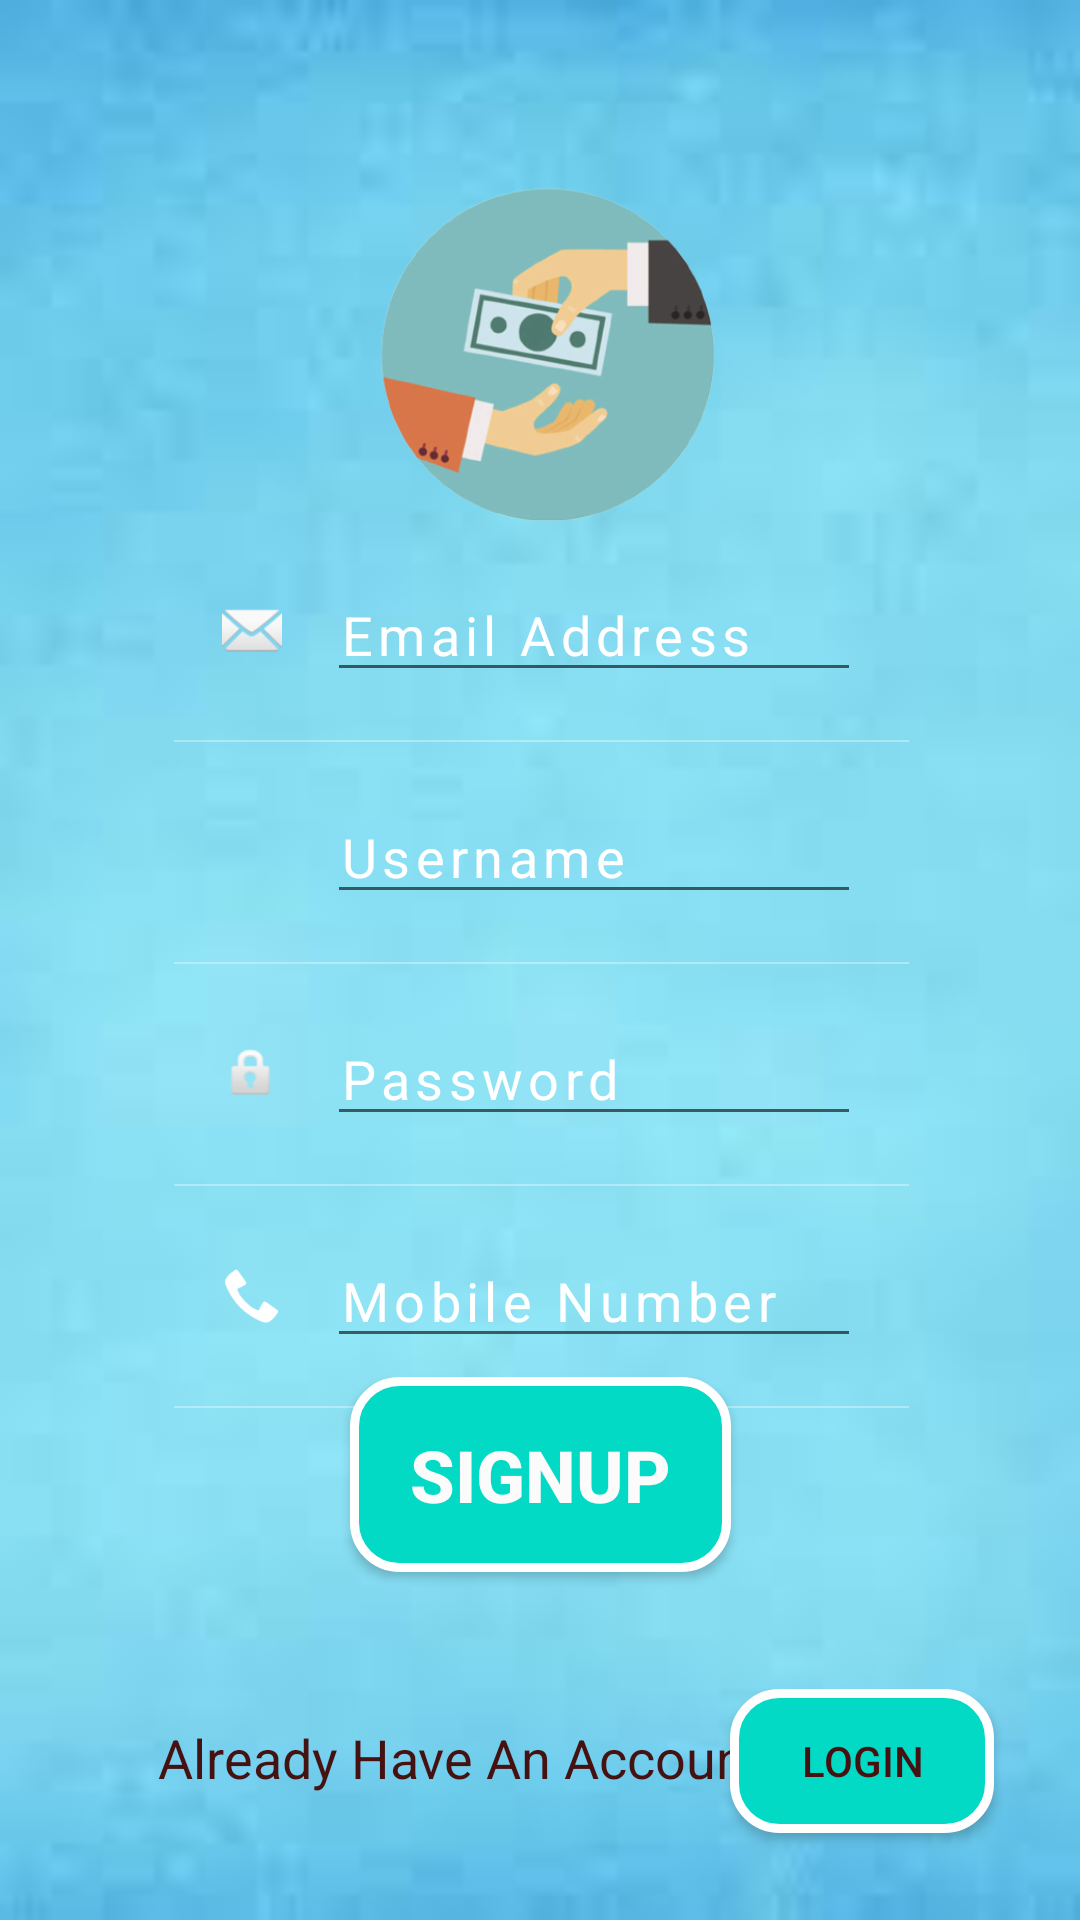

Layout XML and referenced resources for this Android screen:
<!-- AndroidManifest.xml: application theme Theme.AppCompat.DayNight.NoActionBar -->
<!-- res/layout/activity_signup.xml -->
<?xml version="1.0" encoding="utf-8"?>
<androidx.constraintlayout.widget.ConstraintLayout xmlns:android="http://schemas.android.com/apk/res/android"
    xmlns:app="http://schemas.android.com/apk/res-auto"
    xmlns:tools="http://schemas.android.com/tools"
    android:layout_width="match_parent"
    android:layout_height="match_parent"
    tools:context=".signup"
    android:background="@drawable/bg">

    <ImageView
        android:id="@+id/logo3"
        android:layout_width="200dp"
        android:layout_height="200dp"
        android:layout_marginTop="16dp"
        app:layout_constraintEnd_toEndOf="parent"
        app:layout_constraintHorizontal_bias="0.497"
        app:layout_constraintStart_toStartOf="parent"
        app:layout_constraintTop_toTopOf="parent"
        app:srcCompat="@drawable/logo" />

    <LinearLayout
        android:id="@+id/linearLayout4"
        android:layout_width="365dp"
        android:layout_height="321dp"
        android:layout_marginTop="20dp"
        android:layout_marginBottom="22dp"
        android:gravity="center"
        android:orientation="horizontal"
        android:paddingLeft="60dp"
        android:paddingRight="60dp"
        app:layout_constraintBottom_toTopOf="@+id/signup"
        app:layout_constraintEnd_toEndOf="parent"
        app:layout_constraintHorizontal_bias="0.521"
        app:layout_constraintStart_toStartOf="parent"
        app:layout_constraintTop_toBottomOf="@+id/logo3"
        app:layout_constraintVertical_bias="0.625">

        <LinearLayout
            android:layout_width="match_parent"
            android:layout_height="wrap_content"
            android:orientation="vertical">

            <LinearLayout
                android:layout_width="match_parent"
                android:layout_height="wrap_content"
                android:orientation="horizontal"
                android:padding="16dp">

-                <ImageView
                    android:layout_width="20dp"
                    android:layout_height="20dp"
                    android:layout_gravity="center"
                    android:src="@android:drawable/ic_dialog_email" />

                <EditText
                    android:id="@+id/mail"
                    android:layout_width="match_parent"
                    android:layout_height="wrap_content"
                    android:layout_marginLeft="15dp"
                    android:hint="Email Address"
                    android:inputType="text"
                    android:letterSpacing="0.1"
                    android:textColor="#fff"
                    android:textColorHint="#fff"
                    android:textSize="18sp" />
            </LinearLayout>

            <LinearLayout
                android:layout_width="match_parent"
                android:layout_height="0.5dp"
                android:background="#5fff"></LinearLayout>

            <LinearLayout
                android:layout_width="match_parent"
                android:layout_height="wrap_content"
                android:orientation="horizontal"
                android:padding="16dp">

                <ImageView
                    android:layout_width="20dp"
                    android:layout_height="20dp"
                    android:layout_gravity="center"
                    android:src="@drawable/user" />

                <EditText
                    android:id="@+id/user"
                    android:layout_width="match_parent"
                    android:layout_height="wrap_content"
                    android:layout_marginLeft="15dp"
                    android:hint="Username"
                    android:inputType="text"
                    android:letterSpacing="0.1"
                    android:textColor="#fff"
                    android:textColorHint="#fff"
                    android:textSize="18sp" />
            </LinearLayout>

            <LinearLayout
                android:layout_width="match_parent"
                android:layout_height="0.5dp"
                android:background="#5fff"></LinearLayout>

            <LinearLayout
                android:layout_width="match_parent"
                android:layout_height="wrap_content"
                android:orientation="horizontal"
                android:padding="16dp">

                <ImageView
                    android:layout_width="20dp"
                    android:layout_height="20dp"
                    android:layout_gravity="center"
                    android:src="@android:drawable/ic_lock_idle_lock" />

                <EditText
                    android:id="@+id/pass"
                    android:layout_width="match_parent"
                    android:layout_height="wrap_content"
                    android:layout_marginLeft="15dp"
                    android:hint="Password"
                    android:inputType="textPassword"
                    android:letterSpacing="0.1"
                    android:textColor="#fff"
                    android:textColorHint="#fff"
                    android:textSize="18sp" />
            </LinearLayout>

            <LinearLayout
                android:layout_width="match_parent"
                android:layout_height="0.5dp"
                android:background="#5fff"></LinearLayout>

            <LinearLayout
                android:layout_width="match_parent"
                android:layout_height="wrap_content"
                android:orientation="horizontal"
                android:padding="16dp">

                <ImageView
                    android:layout_width="20dp"
                    android:layout_height="20dp"
                    android:layout_gravity="center"
                    android:src="@android:drawable/stat_sys_phone_call" />

                <EditText
                    android:id="@+id/number"
                    android:layout_width="match_parent"
                    android:layout_height="wrap_content"
                    android:layout_marginLeft="15dp"
                    android:hint="Mobile Number"
                    android:inputType="number"
                    android:letterSpacing="0.1"
                    android:textColor="#fff"
                    android:textColorHint="#fff"
                    android:textSize="18sp" />
            </LinearLayout>

            <LinearLayout
                android:layout_width="match_parent"
                android:layout_height="0.5dp"
                android:background="#5fff"></LinearLayout>
        </LinearLayout>


    </LinearLayout>

    <TextView
        android:id="@+id/login"
        android:layout_width="320dp"
        android:layout_height="108dp"
        android:gravity="center"
        android:text="Already Have An Account ! "
        android:textColor="#451111"
        android:textSize="18sp"
        app:layout_constraintBottom_toBottomOf="parent"
        app:layout_constraintEnd_toEndOf="parent"
        app:layout_constraintHorizontal_bias="0.0"
        app:layout_constraintStart_toStartOf="parent" />

    <androidx.appcompat.widget.AppCompatButton
        android:id="@+id/signup"
        android:layout_width="127dp"
        android:layout_height="65dp"
        android:layout_marginBottom="8dp"
        android:layout_weight="1"
        android:background="@drawable/border"
        android:gravity="center"
        android:padding="15dp"
        android:onClick="signUp"
        android:text="SIGNUP"
        android:textColor="#FBFBFB"
        android:textSize="24sp"
        android:textStyle="bold"
        app:layout_constraintBottom_toTopOf="@+id/login"
        app:layout_constraintEnd_toEndOf="parent"
        app:layout_constraintStart_toStartOf="parent" />

    <androidx.appcompat.widget.AppCompatButton
        android:id="@+id/button"
        android:layout_width="wrap_content"
        android:layout_height="wrap_content"
        android:background="@drawable/border"
        android:text="login"
        android:onClick="login"
        android:textColor="#451111"
        android:textSize="14sp"
        app:layout_constraintBottom_toBottomOf="parent"
        app:layout_constraintEnd_toEndOf="parent"
        app:layout_constraintHorizontal_bias="0.894"
        app:layout_constraintStart_toStartOf="parent"
        app:layout_constraintTop_toBottomOf="@+id/signup"
        app:layout_constraintVertical_bias="0.573" />

</androidx.constraintlayout.widget.ConstraintLayout>
<!-- resources referenced by this layout -->
<resources>
  <!-- drawable bg: jpeg bitmap (drawable, 2442 bytes) -->
  <!-- drawable border (drawable) -->
  <shape xmlns:android="http://schemas.android.com/apk/res/android"
      android:shape="rectangle" >
      <stroke android:width="3dp" android:color="#ffff"/>
      <solid android:color="@color/teal_200">
  
      </solid>
  
      <corners android:radius="15dp"/>
  </shape>
  <!-- drawable logo: png bitmap (drawable, 74401 bytes) -->
  <!-- not gathered from this repository: default colours our renderer supplied (Android Studio template values) -->
  <color name="teal_200">#FF03DAC5</color>
</resources>
